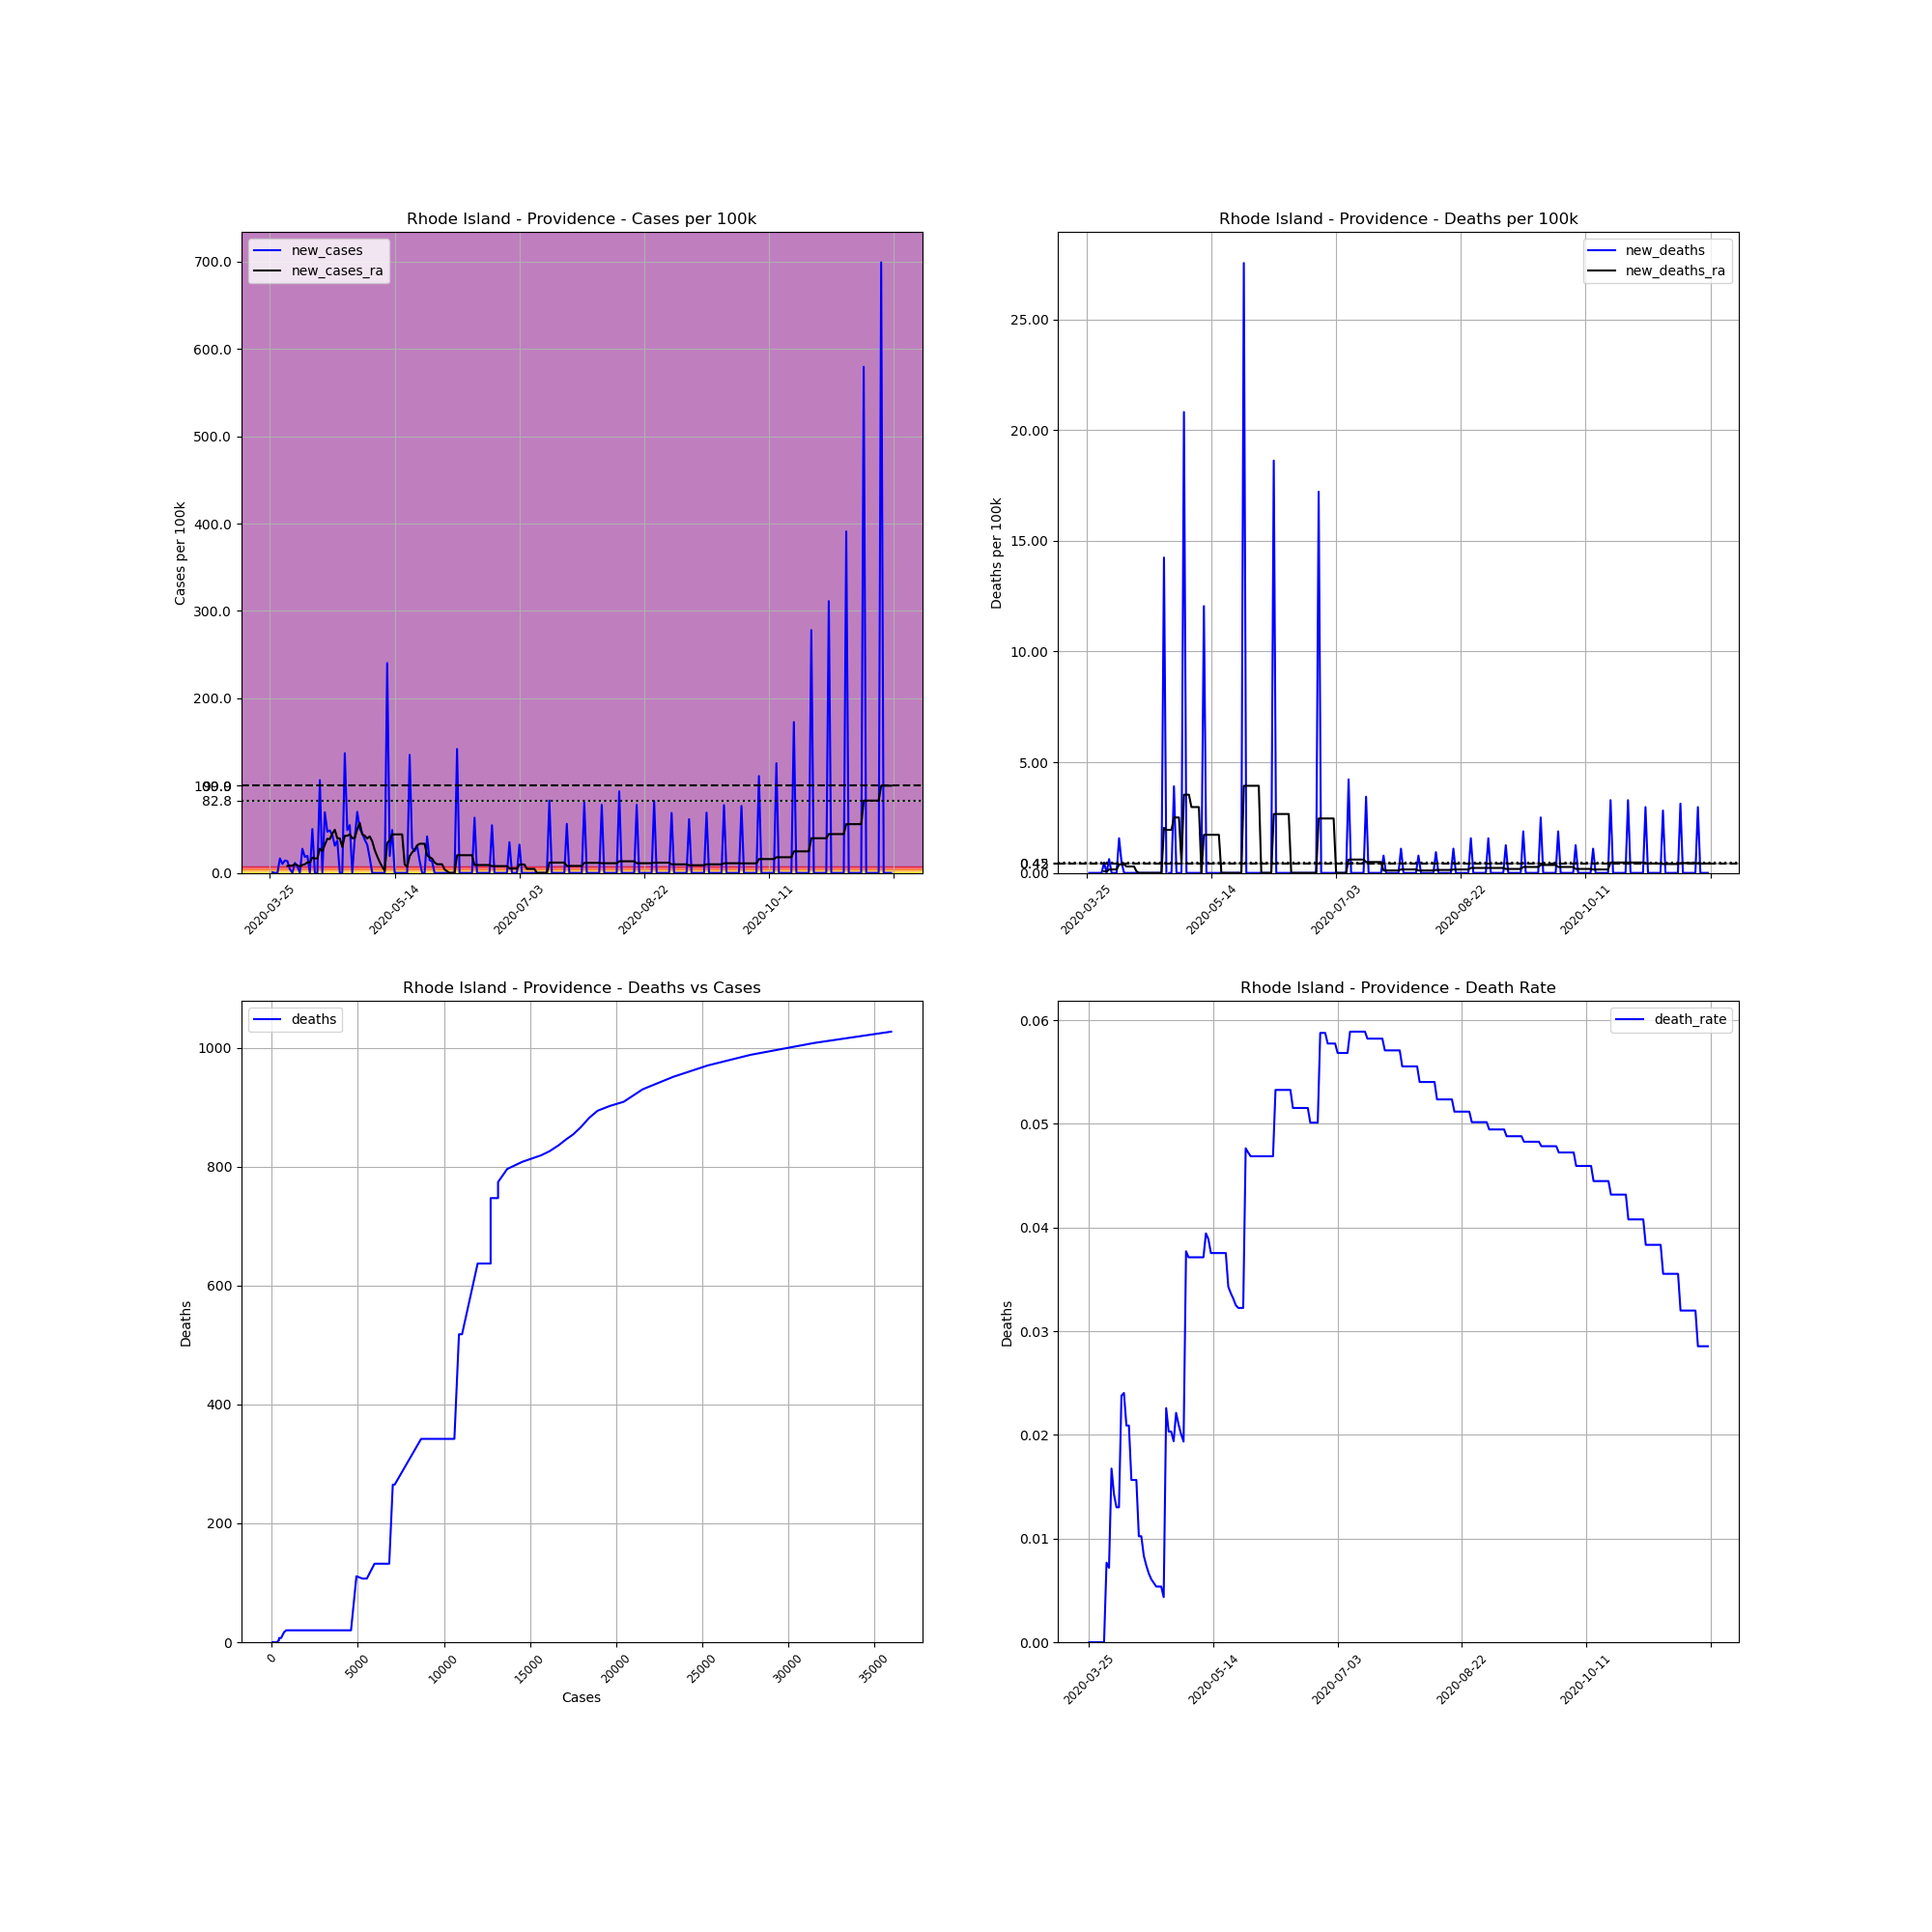

The data file committed next to this chart (first rows):
, date, county, state, fips, cases, deaths, COUNTY, STNAME, CTYNAME, POPESTIMATE2019, cases_per_100k, deaths_per_100k, death_rate, new_cases, new_deaths, new_cases_ra, new_deaths_ra
370893, 2020-03-25, Providence, Rhode Island, 44007, 37, 0.0, 7, Rhode Island, Providence, 638931, 5.791, 0.0, 0.0, , , , 
370894, 2020-03-26, Providence, Rhode Island, 44007, 42, 0.0, 7, Rhode Island, Providence, 638931, 6.573, 0.0, 0.0, 0.7826, 0.0, , 
370895, 2020-03-27, Providence, Rhode Island, 44007, 42, 0.0, 7, Rhode Island, Providence, 638931, 6.573, 0.0, 0.0, 0.0, 0.0, , 
370896, 2020-03-28, Providence, Rhode Island, 44007, 42, 0.0, 7, Rhode Island, Providence, 638931, 6.573, 0.0, 0.0, 0.0, 0.0, , 
370897, 2020-03-29, Providence, Rhode Island, 44007, 148, 0.0, 7, Rhode Island, Providence, 638931, 23.16, 0.0, 0.0, 16.59, 0.0, , 
370898, 2020-03-30, Providence, Rhode Island, 44007, 214, 0.0, 7, Rhode Island, Providence, 638931, 33.49, 0.0, 0.0, 10.33, 0.0, , 
370899, 2020-03-31, Providence, Rhode Island, 44007, 305, 0.0, 7, Rhode Island, Providence, 638931, 47.74, 0.0, 0.0, 14.24, 0.0, , 
370900, 2020-04-01, Providence, Rhode Island, 44007, 391, 3.0, 7, Rhode Island, Providence, 638931, 61.2, 0.4695, 0.007673, 13.46, 0.4695, 7.915, 0.06708
370901, 2020-04-02, Providence, Rhode Island, 44007, 418, 3.0, 7, Rhode Island, Providence, 638931, 65.42, 0.4695, 0.007177, 4.226, 0.0, 8.407, 0.06708
370902, 2020-04-03, Providence, Rhode Island, 44007, 418, 7.0, 7, Rhode Island, Providence, 638931, 65.42, 1.096, 0.01675, 0.0, 0.626, 8.407, 0.1565
370903, 2020-04-04, Providence, Rhode Island, 44007, 491, 7.0, 7, Rhode Island, Providence, 638931, 76.85, 1.096, 0.01426, 11.43, 0.0, 10.04, 0.1565
370904, 2020-04-05, Providence, Rhode Island, 44007, 538, 7.0, 7, Rhode Island, Providence, 638931, 84.2, 1.096, 0.01301, 7.356, 0.0, 8.72, 0.1565
370905, 2020-04-06, Providence, Rhode Island, 44007, 538, 7.0, 7, Rhode Island, Providence, 638931, 84.2, 1.096, 0.01301, 0.0, 0.0, 7.244, 0.1565
370906, 2020-04-07, Providence, Rhode Island, 44007, 715, 17.0, 7, Rhode Island, Providence, 638931, 111.9, 2.661, 0.02378, 27.7, 1.565, 9.167, 0.3801
370907, 2020-04-08, Providence, Rhode Island, 44007, 832, 20.0, 7, Rhode Island, Providence, 638931, 130.2, 3.13, 0.02404, 18.31, 0.4695, 9.86, 0.3801
370908, 2020-04-09, Providence, Rhode Island, 44007, 957, 20.0, 7, Rhode Island, Providence, 638931, 149.8, 3.13, 0.0209, 19.56, 0.0, 12.05, 0.3801
370909, 2020-04-10, Providence, Rhode Island, 44007, 957, 20.0, 7, Rhode Island, Providence, 638931, 149.8, 3.13, 0.0209, 0.0, 0.0, 12.05, 0.2907
370910, 2020-04-11, Providence, Rhode Island, 44007, 1278, 20.0, 7, Rhode Island, Providence, 638931, 200, 3.13, 0.01565, 50.24, 0.0, 17.6, 0.2907
370911, 2020-04-12, Providence, Rhode Island, 44007, 1278, 20.0, 7, Rhode Island, Providence, 638931, 200, 3.13, 0.01565, 0.0, 0.0, 16.55, 0.2907
370912, 2020-04-13, Providence, Rhode Island, 44007, 1278, 20.0, 7, Rhode Island, Providence, 638931, 200, 3.13, 0.01565, 0.0, 0.0, 16.55, 0.2907
370913, 2020-04-14, Providence, Rhode Island, 44007, 1957, 20.0, 7, Rhode Island, Providence, 638931, 306.3, 3.13, 0.01022, 106.3, 0.0, 27.77, 0.06708
370914, 2020-04-15, Providence, Rhode Island, 44007, 1957, 20.0, 7, Rhode Island, Providence, 638931, 306.3, 3.13, 0.01022, 0.0, 0.0, 25.15, 6.344131569286608e-17
370915, 2020-04-16, Providence, Rhode Island, 44007, 2401, 20.0, 7, Rhode Island, Providence, 638931, 375.8, 3.13, 0.00833, 69.49, 0.0, 32.29, 6.344131569286608e-17
370916, 2020-04-17, Providence, Rhode Island, 44007, 2703, 20.0, 7, Rhode Island, Providence, 638931, 423.1, 3.13, 0.007399, 47.27, 0.0, 39.04, 6.344131569286608e-17
370917, 2020-04-18, Providence, Rhode Island, 44007, 3014, 20.0, 7, Rhode Island, Providence, 638931, 471.7, 3.13, 0.006636, 48.68, 0.0, 38.81, 6.344131569286608e-17
370918, 2020-04-19, Providence, Rhode Island, 44007, 3292, 20.0, 7, Rhode Island, Providence, 638931, 515.2, 3.13, 0.006075, 43.51, 0.0, 45.03, 6.344131569286608e-17
370919, 2020-04-20, Providence, Rhode Island, 44007, 3491, 20.0, 7, Rhode Island, Providence, 638931, 546.4, 3.13, 0.005729, 31.15, 0.0, 49.48, 6.344131569286608e-17
370920, 2020-04-21, Providence, Rhode Island, 44007, 3727, 20.0, 7, Rhode Island, Providence, 638931, 583.3, 3.13, 0.005366, 36.94, 0.0, 39.58, 6.344131569286608e-17
370921, 2020-04-22, Providence, Rhode Island, 44007, 3727, 20.0, 7, Rhode Island, Providence, 638931, 583.3, 3.13, 0.005366, 0.0, 0.0, 39.58, 6.344131569286608e-17
370922, 2020-04-23, Providence, Rhode Island, 44007, 3727, 20.0, 7, Rhode Island, Providence, 638931, 583.3, 3.13, 0.005366, 0.0, 0.0, 29.65, 6.344131569286608e-17
370923, 2020-04-24, Providence, Rhode Island, 44007, 4603, 20.0, 7, Rhode Island, Providence, 638931, 720.4, 3.13, 0.004345, 137.1, 0.0, 42.48, 6.344131569286608e-17
370924, 2020-04-25, Providence, Rhode Island, 44007, 4916, 111.0, 7, Rhode Island, Providence, 638931, 769.4, 17.37, 0.02258, 48.99, 14.24, 42.53, 2.035
370925, 2020-04-26, Providence, Rhode Island, 44007, 5266, 107.0, 7, Rhode Island, Providence, 638931, 824.2, 16.75, 0.02032, 54.78, -0.626, 44.14, 1.945
370926, 2020-04-27, Providence, Rhode Island, 44007, 5266, 107.0, 7, Rhode Island, Providence, 638931, 824.2, 16.75, 0.02032, 0.0, 0.0, 39.69, 1.945
370927, 2020-04-28, Providence, Rhode Island, 44007, 5520, 107.0, 7, Rhode Island, Providence, 638931, 863.9, 16.75, 0.01938, 39.75, 0.0, 40.09, 1.945
370928, 2020-04-29, Providence, Rhode Island, 44007, 5967, 132.0, 7, Rhode Island, Providence, 638931, 933.9, 20.66, 0.02212, 69.96, 3.913, 50.08, 2.504
370929, 2020-04-30, Providence, Rhode Island, 44007, 6290, 132.0, 7, Rhode Island, Providence, 638931, 984.5, 20.66, 0.02099, 50.55, 0.0, 57.31, 2.504
370930, 2020-05-01, Providence, Rhode Island, 44007, 6579, 132.0, 7, Rhode Island, Providence, 638931, 1030, 20.66, 0.02006, 45.23, 0.0, 44.18, 2.504
370931, 2020-05-02, Providence, Rhode Island, 44007, 6822, 132.0, 7, Rhode Island, Providence, 638931, 1068, 20.66, 0.01935, 38.03, 0.0, 42.62, 0.4695
370932, 2020-05-03, Providence, Rhode Island, 44007, 7028, 265.0, 7, Rhode Island, Providence, 638931, 1100, 41.48, 0.03771, 32.24, 20.82, 39.4, 3.533
370933, 2020-05-04, Providence, Rhode Island, 44007, 7138, 265.0, 7, Rhode Island, Providence, 638931, 1117, 41.48, 0.03713, 17.22, 0.0, 41.86, 3.533
370934, 2020-05-05, Providence, Rhode Island, 44007, 7138, 265.0, 7, Rhode Island, Providence, 638931, 1117, 41.48, 0.03713, 0.0, 0.0, 36.18, 3.533
370935, 2020-05-06, Providence, Rhode Island, 44007, 7138, 265.0, 7, Rhode Island, Providence, 638931, 1117, 41.48, 0.03713, 0.0, 0.0, 26.18, 2.974
370936, 2020-05-07, Providence, Rhode Island, 44007, 7138, 265.0, 7, Rhode Island, Providence, 638931, 1117, 41.48, 0.03713, 0.0, 0.0, 18.96, 2.974
370937, 2020-05-08, Providence, Rhode Island, 44007, 7138, 265.0, 7, Rhode Island, Providence, 638931, 1117, 41.48, 0.03713, 0.0, 0.0, 12.5, 2.974
370938, 2020-05-09, Providence, Rhode Island, 44007, 7138, 265.0, 7, Rhode Island, Providence, 638931, 1117, 41.48, 0.03713, 0.0, 0.0, 7.065, 2.974
370939, 2020-05-10, Providence, Rhode Island, 44007, 7138, 265.0, 7, Rhode Island, Providence, 638931, 1117, 41.48, 0.03713, 0.0, 0.0, 2.459, 0.0
370940, 2020-05-11, Providence, Rhode Island, 44007, 8674, 342.0, 7, Rhode Island, Providence, 638931, 1358, 53.53, 0.03943, 240.4, 12.05, 34.34, 1.722
370941, 2020-05-12, Providence, Rhode Island, 44007, 8798, 342.0, 7, Rhode Island, Providence, 638931, 1377, 53.53, 0.03887, 19.41, 0.0, 37.12, 1.722
370942, 2020-05-13, Providence, Rhode Island, 44007, 9112, 342.0, 7, Rhode Island, Providence, 638931, 1426, 53.53, 0.03753, 49.14, 0.0, 44.14, 1.722
370943, 2020-05-14, Providence, Rhode Island, 44007, 9112, 342.0, 7, Rhode Island, Providence, 638931, 1426, 53.53, 0.03753, 0.0, 0.0, 44.14, 1.722
370944, 2020-05-15, Providence, Rhode Island, 44007, 9112, 342.0, 7, Rhode Island, Providence, 638931, 1426, 53.53, 0.03753, 0.0, 0.0, 44.14, 1.722
370945, 2020-05-16, Providence, Rhode Island, 44007, 9112, 342.0, 7, Rhode Island, Providence, 638931, 1426, 53.53, 0.03753, 0.0, 0.0, 44.14, 1.722
370946, 2020-05-17, Providence, Rhode Island, 44007, 9112, 342.0, 7, Rhode Island, Providence, 638931, 1426, 53.53, 0.03753, 0.0, 0.0, 44.14, 1.722
370947, 2020-05-18, Providence, Rhode Island, 44007, 9112, 342.0, 7, Rhode Island, Providence, 638931, 1426, 53.53, 0.03753, 0.0, 0.0, 9.793, 0.0
370948, 2020-05-19, Providence, Rhode Island, 44007, 9112, 342.0, 7, Rhode Island, Providence, 638931, 1426, 53.53, 0.03753, 0.0, 0.0, 7.021, 0.0
370949, 2020-05-20, Providence, Rhode Island, 44007, 9976, 342.0, 7, Rhode Island, Providence, 638931, 1561, 53.53, 0.03428, 135.2, 0.0, 19.32, 0.0
370950, 2020-05-21, Providence, Rhode Island, 44007, 10160, 342.0, 7, Rhode Island, Providence, 638931, 1590, 53.53, 0.03366, 28.8, 0.0, 23.43, 0.0
370951, 2020-05-22, Providence, Rhode Island, 44007, 10320, 342.0, 7, Rhode Island, Providence, 638931, 1615, 53.53, 0.03314, 25.04, 0.0, 27.01, 0.0
370952, 2020-05-23, Providence, Rhode Island, 44007, 10519, 342.0, 7, Rhode Island, Providence, 638931, 1646, 53.53, 0.03251, 31.15, 0.0, 31.46, 0.0
... 190 more rows
